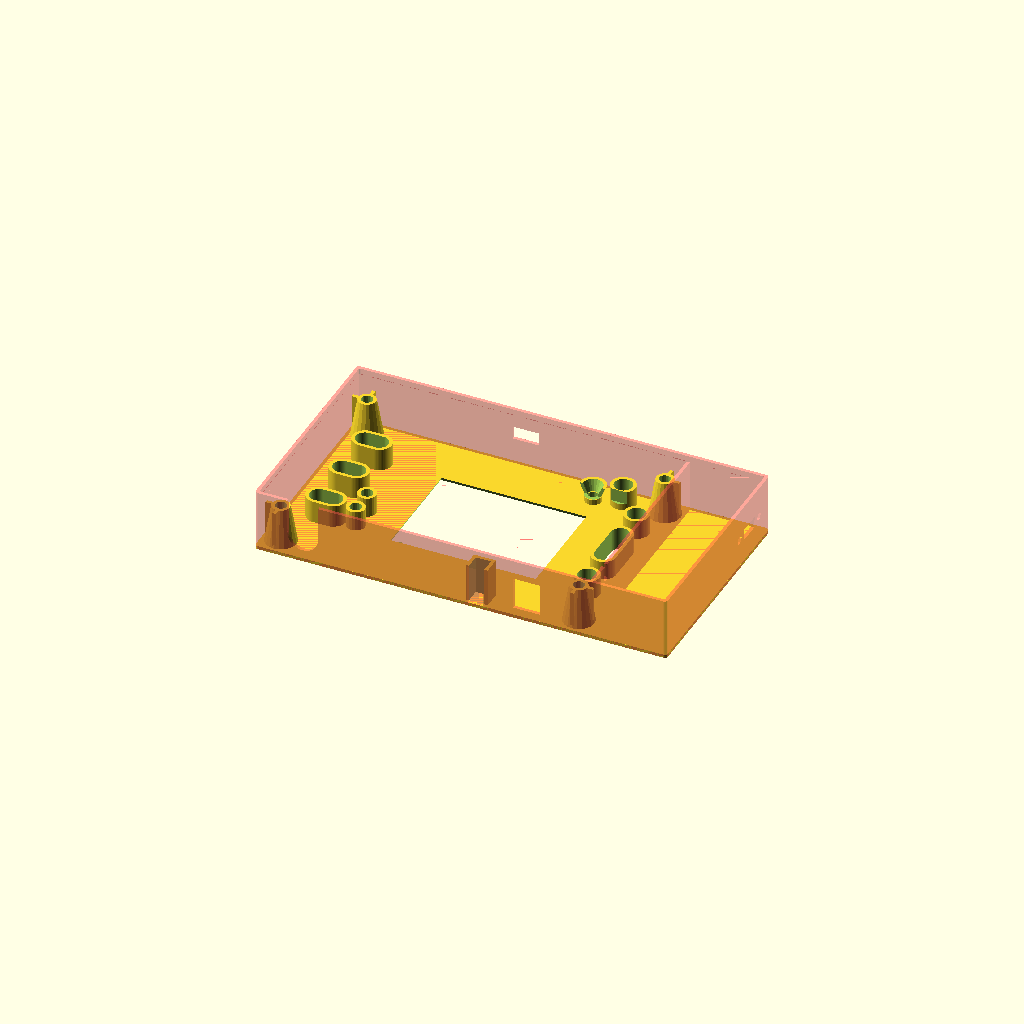
Cell 1: the model at its default parameters.
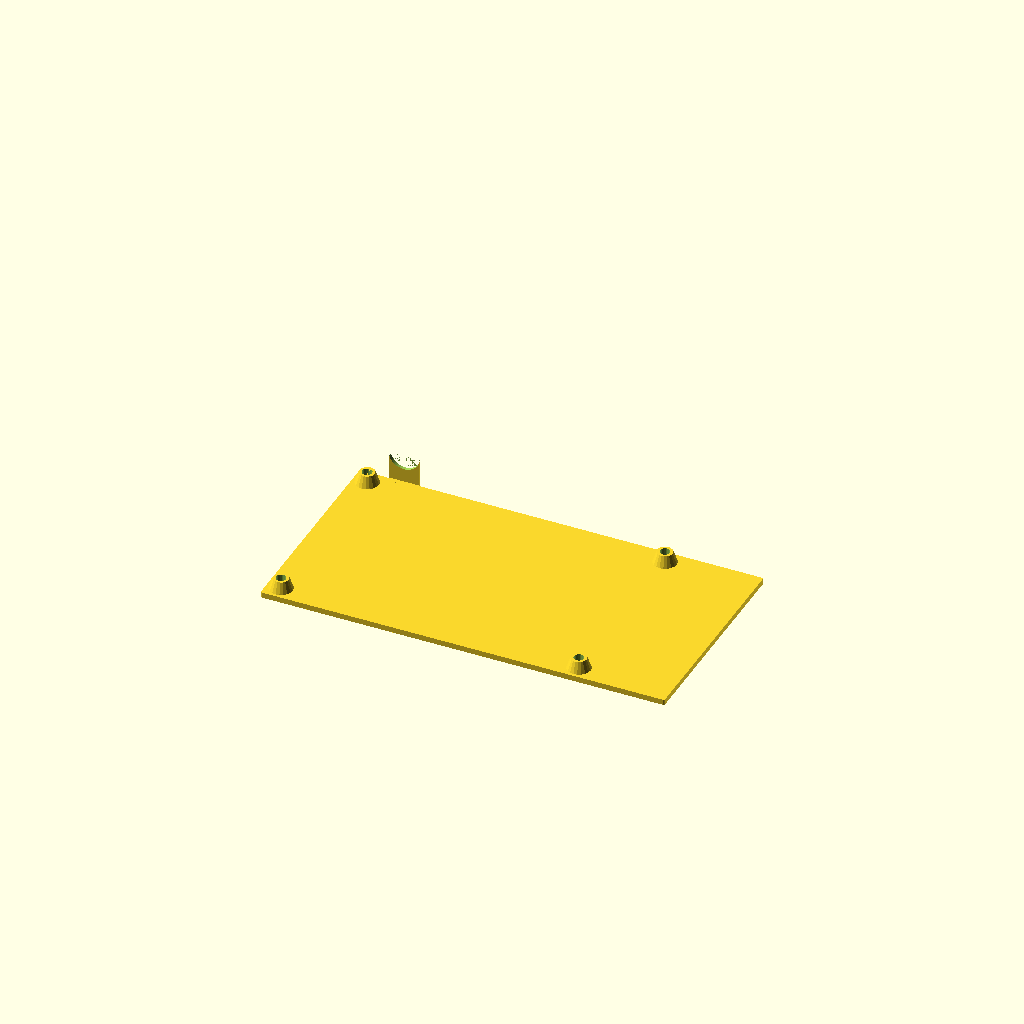
Cell 2: part = "bottom" (everything else at default).
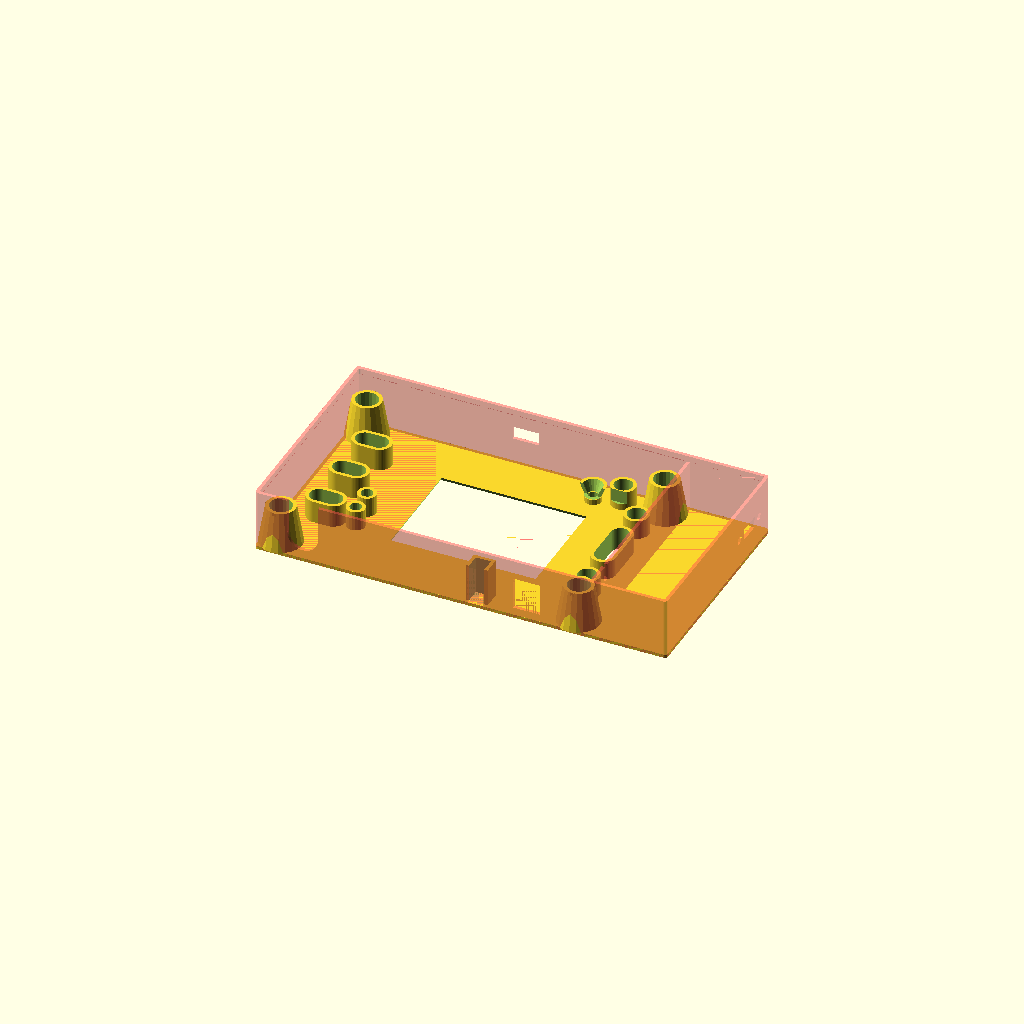
Cell 3: the same model with pcbthrdia = 8.
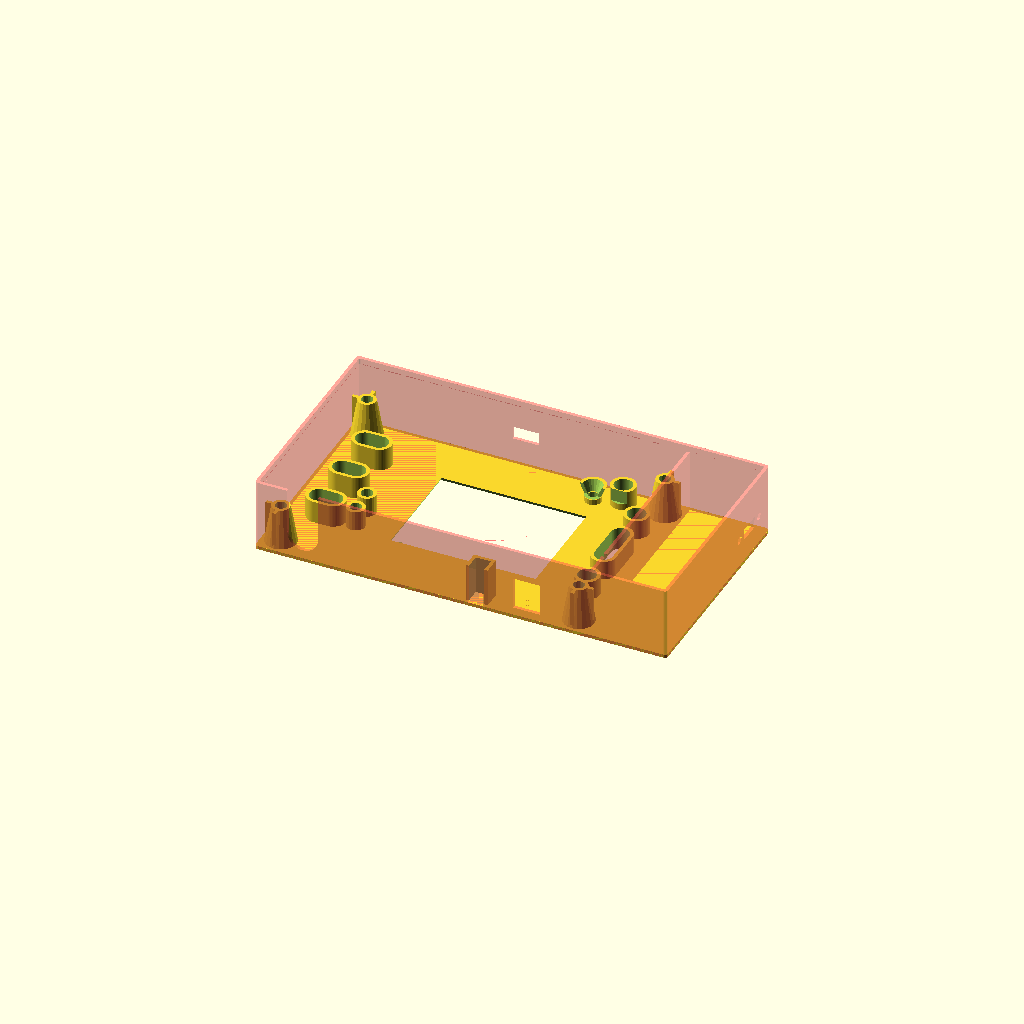
Cell 4: pcb2bot = 8 (everything else at default).
All cells are drawn from one camera (rotation 55°, 0°, 25°, orthographic, colour scheme Cornfield), so only the parameter changes between them.
OpenSCAD source file remixed/dso138_oscilloscope.scad:
// Case for DSO138

// Initially designed by Egil Kvaleberg, Apr 2015
// Remixed by sefiwhfiuewhb, February 2020
// Remixed by kauzerei, October 2025

// Made to be used with single 18650 cell and popular boost converter board
// No charger, because it's easier for me to just swap cells when discharged
// But there's plenty of space to build a charging board in
  
part = "top"; // [ demo, all, top, bottom, button, button2, slider, slider2, NOSTL_demo ]

buttonHole = [13, 8.3];

pcb = [4.6*25.4+0.2, 3*25.4+0.2, 1.1];
pcbmntdia = 1*3.1;
pcbthrdia = 4.0; // for threads // Edited CL was 2.6
pcbmntdx = pcb[0]-3.5*2-3.1; // Edited CL was 4.4
pcbmntdy = pcb[1]-3.5*2-3.1; // Edited CL was 3.4

batt = [26.3, 54.0, 17.0]; // 9 V battery with contact
extra_width=26.3;
lcdwinsize = [50.0+2, 37.0+2];
lcdpos = [pcb[0]/2-lcdwinsize[0]/2-27.5, 17.5-(pcb[1]/2-lcdwinsize[1]/2)]; // from lower right corner
lcdpcb = [53+2*10, 43+2*7]; // assume symmetrical, with margin
lcdframeh = 1*2.3; // frame height

ledpos = [pcb[0]/2-29.5, 8.0-pcb[1]/2]; // from lower right corner
leddia = 1*3.2;

pcb2bot = 4.0; // room from bottom pcb to bottom cover
pcb2lcd = 1*14.0; // room from top pcb to top LCD surface

buttonclearance = 0.2; //amount to subtract from button diameter for hole clearance Added by CL
buttoninsertheight = 11; //Added by CL - switched height for actuators to a separate variable to isolate from changes to main top case button cutout heights - actual height is this plus the radius of button because of sphere ontop

buttonrpos = [pcb[0]/2-20.0, 5.0-pcb[1]/2]; // from lower right corner, reset switch
button1pos = [pcb[0]/2-9.2, 18.0-pcb[1]/2]; // from lower right corner, other switches
buttondy = 38.0/3;
buttondia = 6.0;
buttonheight = 6+0.8; // above PCB, plus some extra tolerance //Edited by CL was 4.9

slider1pos = [12.9-pcb[0]/2, 18.0-pcb[1]/2]; // from lower left corner //Edited CL first number was 13.5
sliderdy = (42.4-7.0)/2;
sliderdx = (9.6-5.4)/2 + 0.5; // add tolerance 
sliderdia = 6.0;
sliderheight = 1*4.5; // above PCB
slidersq = 2.0+0.2; // size of square slider button (with some extra tolerance) //Edited by CL from +.2 to +.1

trimmer1pos = [23.5-pcb[0]/2, 44.7-pcb[1]/2]; // from lower left corner
trimmerdy = 53.3-44.7;
trimmerdia = 4; //Edited by CL was 3.1
trimmerheight = 1*6.6; // above PCB //Edited by CL was 4.6

bncpos = 15.8-pcb[0]/2; // from upper left corner
bncdia = 9.6+1.0; // 1.0 is extra margin

testpos = pcb[0]/2-39.3; // from upper right corner
testpdx = 1*5.5;
testpdy = 1*5.0;

powerpos = pcb[0]/2-20.9; // from upper right corner
powerdx = 1*9.0;
powerdz = 1*11.0;

usbpos = pcb[0]/2-57.5; // from lower right corner // Added by CL
usbdx = 1*9;
usbdz = 1*4.2;


switchneck = 6.0; // neck of toggle switch
switchbody = 15.0; // height of switch body, including contacts

wall = 1.2;
caser = wall;
twall = 1.2; // wall size of top - gets a bit flimsy if too thin
bwall = 2.0; // wall size of bottom - gets a bit flimsy if too thin

tol = 0.25;
d = 0.01;

bsl=1/100;
//real2bot = max(pcb2bot, batt[2]-pcb[2]-pcb2lcd-(twall-wall)); 
real2bot = pcb2bot; // BUG: assumes pcb2lcd0+pcb[2]+pcb2bot is greater than batt[2]

module nut(af, h) { // af is 2*r
	cylinder(r=af/2/cos(30), h=h, $fn=6);
}

module c_cube(x, y, z) {
	translate([-x/2, -y/2, 0]) cube([x, y, z]);
}

module cr_cube(x, y, z, r) {
	hull() {
		for (dx=[-1,1]) for (dy=[-1,1]) translate([dx*(x/2-r), dy*(y/2-r), 0]) cylinder(r=r, h=z, $fn=20);
	}
}

module cr2_cube(x, y, z, r1, r2) {
	hull() {
		for (dx=[-1,1]) for (dy=[-1,1]) translate([dx*(x/2-r1), dy*(y/2-r1), 0]) cylinder(r1=r1, r2=r2, h=z, $fn=20);
	}
}

module pcb_holder(w,h,t,wall) {
  linear_extrude(height=h) {
    difference() {
      square([t+wall,w+2*wall]);
      translate([0,wall]) square([t,w]);
      translate([0,2*wall]) square([t+wall,w-2*wall]);
    }
  }  
}

module spring_cutout(sd,st,sw,sh,bd,w) {
  cutout=(bd-sh)/2;
  translate([0,-sw/2,cutout])cube([st,sw,bd-cutout+bsl]);
  translate([0,-sw/2,bd-cutout])cube([st+wall+bsl,sw,cutout+bsl]);
  translate([0,-sw/2+w,0])cube([st+wall+bsl,sw-2*w,bd+bsl]);
}

module single_cell(bd,bl,sd,st,sw,sh,w,b) {
arc_depth=0.75*bd;
arc_width=0.8*bl;
arc_r=(arc_width^2+4*arc_depth^2)/arc_depth/8;
  difference() {
    cube([bl+2*sd+2*w,bd+wall,bd+b]);
    translate([w+st+w,0-bsl,b-bsl]) cube([bl+2*sd-2*st-2*w,bd+2*bsl,bd+bsl+2*bsl]);
    translate([w,bd/2,b])spring_cutout(sd=sd,st=st,sw=sw,sh=sh,bd=bd,w=w);
    translate([bl+2*sd+w,bd/2,b])rotate([0,0,180])spring_cutout(sd=sd,st=st,sw=sw,sh=sh,bd=bd,w=w);
*    translate([bl/2+sd+w,-bsl,bd+b+arc_r-arc_depth])rotate([-90,0,0])cylinder(r=arc_r,h=bd+2*w+2*bsl);
  }
}

module top() {
	sidewalls();
  *translate([pcb[0]/2+tol+wall, -pcb[1]/2-wall,wall]) {
    rotate([180,0,90])single_cell(bd=19,bl=65.4,sd=5,st=1.3,sw=7,sh=14.5,w=wall,b=0);
  }
  *translate([pcb[0]/2+tol+wall+19+2.5+4+wall, -10,wall]) {
    rotate([0,180,0]) pcb_holder(38,18,2.5,wall);
	}
  difference() {
		union() {
			 translate([batt[0]/2+tol+wall/2, 0, 0]) {
				cr_cube(pcb[0]+2*wall+2*tol+batt[0]+wall+2*tol, pcb[1]+2*wall+2*tol, twall, caser);
			}
			// PCB upper supports
			for (dx=[pcbmntdx/2, -pcbmntdx/2]) for (dy=[pcbmntdy/2, -pcbmntdy/2]) {
				translate([dx, dy, -(pcb2lcd-tol)]) {
					cylinder(r1=pcbthrdia/2+wall, r2=pcbthrdia/2+3*wall, h=pcb2lcd, $fn=20);
					// strengthening bars
					translate([0, sign(dy)*(2*d+tol+pcb[1]/2-pcbmntdy/2)/2, 0]) c_cube(wall, 2*d+tol+pcb[1]/2-pcbmntdy/2, pcb2lcd); 
					translate([sign(dx)*(2*d+tol+pcb[0]/2-pcbmntdx/2)/2, 0, 0]) c_cube(2*d+tol+pcb[0]/2-pcbmntdx/2, wall, pcb2lcd);
				}
			}
			// LED frame and cone
			translate([ledpos[0], ledpos[1], -(lcdframeh-tol)]) {
				cylinder(r=leddia/2+tol/2+wall, h=lcdframeh+d, $fn=20);
			}
			translate([ledpos[0], ledpos[1], -(pcb2lcd-buttonheight-wall)]) {
				cylinder(r1=leddia+tol+wall, r2=leddia/2+tol+wall, h=d+pcb2lcd-buttonheight-wall-lcdframeh, $fn=20);
			}

			// button frames
			for (dy=[0,3]) translate([button1pos[0], button1pos[1]+dy*buttondy, -(pcb2lcd-buttonheight-tol)]) {
				cylinder(r = buttondia/2+tol+wall, h=(pcb2lcd-buttonheight-tol)+d, $fn=60);
			}
			hull () for (dy=[1,2]) translate([button1pos[0], button1pos[1]+dy*buttondy, -(pcb2lcd-buttonheight-tol)]) {
				cylinder(r = buttondia/2+tol+wall, h=(pcb2lcd-buttonheight-tol)+d, $fn=60);
			}

			translate([buttonrpos[0], buttonrpos[1], -(pcb2lcd-buttonheight-tol)]) {
				cylinder(r = buttondia/2+tol+wall, h=(pcb2lcd-buttonheight-tol)+d, $fn=60);
			}
			// slider frames
			for (dy=[0,1,2]) translate([slider1pos[0], slider1pos[1]+dy*sliderdy, -(pcb2lcd-sliderheight-wall-tol)]) {
				hull() {
					for (dx=[-sliderdx,sliderdx]) translate([dx, 0, 0]) cylinder(r = sliderdia/2+tol+wall, h=(pcb2lcd-sliderheight-wall-tol)+d, $fn=60);
				}
			}
			// trimmer frame
			for (dy=[0,1]) translate([trimmer1pos[0], trimmer1pos[1]+dy*trimmerdy, -(pcb2lcd-trimmerheight-tol)]) cylinder(r=trimmerdia/2+tol/2+wall, h=pcb2lcd-trimmerheight-tol+d, $fn=20);

		}
		union () { // subtract:
			// LCD window
			translate([lcdpos[0], lcdpos[1], -d]) cr2_cube(lcdwinsize[0], lcdwinsize[1], d+twall+d, 0.1, twall/2);
			// LED hole and cone
			translate([ledpos[0], ledpos[1], -pcb2lcd]) cylinder(r=leddia/2+tol/2, h=pcb2lcd+twall+d, $fn=20);
			translate([ledpos[0], ledpos[1], -(pcb2lcd-buttonheight-wall)-d]) {
				cylinder(r1=leddia+tol, r2=leddia/2+tol, h=2*d+pcb2lcd-buttonheight-wall-lcdframeh, $fn=20);
			}
			// button holes
			for (dy=[0,3]) translate([button1pos[0], button1pos[1]+dy*buttondy, -pcb2lcd]) {
				cylinder(r = buttondia/2+tol, h=pcb2lcd+twall+d, $fn=60);
			}
			hull () for (dy=[1,2]) translate([button1pos[0], button1pos[1]+dy*buttondy, -pcb2lcd]) {
				cylinder(r = buttondia/2+tol, h=pcb2lcd+twall+d, $fn=60);
			}

			translate([buttonrpos[0], buttonrpos[1], -pcb2lcd]) {
				cylinder(r = buttondia/2+tol, h=pcb2lcd+twall+d, $fn=60);
			}
			// slider holes
			for (dy=[0,1,2]) translate([slider1pos[0], slider1pos[1]+dy*sliderdy, -pcb2lcd]) {
				hull() {
					for (dx=[-sliderdx,sliderdx]) translate([dx, 0, 0]) cylinder(r = sliderdia/2+tol, h=pcb2lcd+twall+d, $fn=60);
				}
			}
			// trimmer hole
			for (dy=[0,1]) translate([trimmer1pos[0], trimmer1pos[1]+dy*trimmerdy, -pcb2lcd]) cylinder(r=trimmerdia/2+tol/2, h=pcb2lcd+twall+d, $fn=20);
			// LCD pcb
			translate([lcdpos[0], lcdpos[1], -pcb2lcd]) c_cube(lcdpcb[0], lcdpcb[1], pcb2lcd-lcdframeh);

			screws();
			
			for (dx=[pcbmntdx/2, -pcbmntdx/2]) for (dy=[pcbmntdy/2, -pcbmntdy/2]) {
				translate([dx, dy, -(d+pcb2lcd+pcb[2])]) {
					cylinder(r=pcbthrdia/2, h=pcb2lcd+pcb[2]+twall-wall, $fn=20);
				}
			}
		}
	}	
}

module sidewalls() {
	difference() {
		#translate([0, 0, -(bwall+real2bot+pcb[2]+pcb2lcd)]) {
			translate([batt[0]/2+tol+wall/2, 0, 0]) {
				cr2_cube(pcb[0]+2*wall+2*tol+batt[0]+wall+2*tol, pcb[1]+2*wall+2*tol, (bwall+real2bot+pcb[2]+pcb2lcd+twall), caser, caser);
			}
		}
		union() { // subtract:
			// room for bottom lid
			translate([batt[0]/2+tol+wall/2, 0, -real2bot-pcb[2]-pcb2lcd-bwall-d]) cr_cube(pcb[0]+2*tol+batt[0]+wall+2*tol, pcb[1]+2*tol, d+bwall+tol, caser/2); 
			// room for everything in top wall
			translate([batt[0]/2+tol+wall/2, 0, -d]) cr_cube(pcb[0]+2*wall+4*tol+batt[0]+wall+2*tol, pcb[1]+batt[1]+2*wall+4*tol, twall+2*d, caser+tol);
			// room for pcb
			translate([0, 0, -real2bot-pcb[2]-pcb2lcd]) c_cube(pcb[0]+2*tol, pcb[1]+2*tol, real2bot+pcb[2]+pcb2lcd+d); 

			translate([pcb[0]/2+batt[0]/2+2*tol+wall, 0, -real2bot-pcb[2]-pcb2lcd]) c_cube(batt[0]+2*tol, pcb[1]+2*tol, real2bot+pcb[2]+pcb2lcd+d); // room for battery

			// BNC hole
			translate([bncpos, pcb[1]/2, -pcb2lcd+bncdia/2]) rotate([-90,0,0]) {
				cylinder(r=bncdia/2+tol, h=tol+wall+2*d, $fn=60); 
				// also cut out bottom...
				translate([0, 20.0/2, 0]) c_cube(bncdia+2*tol, 20.0, tol+wall+2*d);
			}

			// hole for test point
			translate([testpos, pcb[1]/2-testpdy, -pcb2lcd+pcb2lcd/2]) rotate([-90,0,0]) c_cube(testpdx, pcb2lcd, testpdy+tol+wall+d);


			// hole for USB connector
			translate([usbpos, -pcb[1], -pcb2lcd+usbdz/2]) rotate([-90,0,0]) c_cube(usbdx+2*tol, usbdz+2*tol, 40);

			// hole for power plug
			translate([powerpos, pcb[1]/2, -pcb2lcd+powerdz/2]) rotate([-90,0,0]) c_cube(powerdx+2*tol, powerdz+2*tol, tol+wall+d);
			// extra room for plug when installing pcb
			translate([powerpos, pcb[1]/2, -pcb2lcd+powerdz/2-pcb2bot-pcb[2]]) rotate([-90,0,0]) c_cube(powerdx+2*tol, powerdz+2*tol, tol+wall-0.45);

		  switchhole();
			translate([pcb[0]/2, pcb[1]/2-12.0, -pcb2lcd]) hull () { // hole for battery wire
				rotate([0, 90, 0]) cylinder(r=2.5/2, h=tol+wall+tol, $fn=10);
				translate([0, 0, -pcb2bot]) rotate([0, 90, 0]) cylinder(r=2.5/2, h=tol+wall+tol, $fn=10);
			}
		}
	}

	// enclosure for test point
	difference() {
		translate([testpos, pcb[1]/2-testpdy-wall, -pcb2lcd+pcb2lcd/2+tol]) rotate([-90,0,0]) c_cube(testpdx+2*wall, pcb2lcd, wall+testpdy+tol);
		translate([testpos, pcb[1]/2-testpdy, -pcb2lcd+pcb2lcd/2]) rotate([-90,0,0]) c_cube(testpdx, pcb2lcd, testpdy+tol+wall+d);
	}
}

module bottom() {
	module support(dx, dy, tap) {
		translate([dx, dy, -(d+real2bot+pcb[2]+pcb2lcd)]) {
			cylinder(r1=pcbmntdia/2+2.2*wall, r2=pcbmntdia/2+wall, h=d+real2bot, $fn=20); // support cylinder for screws
			if (tap > 0) cylinder(r=pcbmntdia/2-tol, h=d+real2bot+tap, $fn=20);
		}
	}
	difference() {
		union () {
			// bottom lid
			translate([0, 0, -(bwall+real2bot+pcb[2]+pcb2lcd)]) {
				translate([batt[0]/2+tol+wall/2, 0, 0]) {
					cr_cube(pcb[0]+batt[0]+wall+2*tol, pcb[1], bwall, caser/2);
				}
			}
			intersection () {
				translate([0, 0, -(real2bot+pcb[2]+pcb2lcd)]) {
					translate([batt[0]/2+tol+wall/2, 0, 0]) cr_cube(pcb[0]+batt[0]+wall+2*tol, pcb[1], real2bot+pcb[2], caser/2);
				}
				union () {	
					for (dx=[pcbmntdx/2, -pcbmntdx/2]) for (dy=[pcbmntdy/2, -pcbmntdy/2]) {
						support(dx, dy, 0);	
					}
				}
			}
		}
		screws();
	}

	// BNC lower part, minus hole
	translate([bncpos, pcb[1]/2, -pcb2lcd-pcb[2]-real2bot-bwall]) c_cube(bncdia, 2*(tol+wall), bwall);
	difference () {
		translate([bncpos, pcb[1]/2+tol, -pcb2lcd-pcb[2]-real2bot-bwall+(real2bot+bwall+bncdia/2)/2]) rotate([-90,0,0]) c_cube(bncdia, (real2bot+bwall+bncdia/2), wall); 

		translate([bncpos, pcb[1]/2, -pcb2lcd+bncdia/2]) rotate([-90,0,0]) cylinder(r=bncdia/2+tol, h=tol+wall+d, $fn=60); 
	}
}


module screws() {
	for (dx=[pcbmntdx/2, -pcbmntdx/2]) for (dy=[pcbmntdy/2, -pcbmntdy/2]) { // screw?
		translate([dx, dy, -(real2bot+pcb[2]+pcb2lcd+bwall+d)]) {
			cylinder(r1=pcbmntdia+.4, r2=0, h=pcbmntdia+1, $fn=20); // countersink recess //Edited by CL increase recess size
			cylinder(r=pcbmntdia/2+tol, h=d+bwall+real2bot+d, $fn=20);
		}
	}
}

module switchhole() {
  translate([pcb[0]/2+tol+wall+19+2.5+4+wall, -24,-10]) {
    rotate([0,90,0]) linear_extrude(height=wall+tol) {
      square([4,8],center=true);
      translate([0,7.5]) circle(d=3);
      translate([0,-7.5]) circle(d=3);    
    }
  }
}


module button() {
	cylinder(r = buttondia/2+tol+wall, h=wall, $fn=60);

	translate([0, 0, wall/2]) cylinder(r = buttondia/2-buttonclearance, h=buttoninsertheight-.3, $fn=60);
	translate([0, 0, buttoninsertheight]) sphere(r = buttondia/2-buttonclearance, $fn=60);
}

module button2() {
	ro = 2.5; // rotation allowance 
	hull() {
		cylinder(r = buttondia/2+tol+wall, h=wall, $fn=60); //outer base / brim of button
		translate([0, buttondy, 0]) cylinder(r = buttondia/2+tol+wall, h=wall, $fn=60);
	}
	translate([0, 0, wall/2]) hull() {
		rotate([-ro, 0, 0]) cylinder(r = buttondia/2-buttonclearance, h=buttoninsertheight-.6, $fn=60); //left side cylinder
		translate([0, buttondy, 0]) rotate([ro, 0, 0]) cylinder(r = buttondia/2-buttonclearance, h=buttoninsertheight-.6, $fn=60); //right side cylinder
	}
	hull() {
		rotate([-ro, 0, 0]) translate([0, 0, buttoninsertheight]) sphere(r = buttondia/2-buttonclearance, $fn=60); //top left sphere
		translate([0, buttondy/2, buttoninsertheight]) cylinder(r = buttondia/2-buttonclearance, h=d, $fn=60);
	}
	hull() {
		translate([0, buttondy/2, buttoninsertheight]) cylinder(r = buttondia/2-buttonclearance, h=d, $fn=60); //top right sphere
		translate([0, buttondy, 0]) rotate([ro, 0, 0]) translate([0, 0, buttoninsertheight]) sphere(r = buttondia/2-buttonclearance, $fn=60);
	}
}

module slider() {
	difference() {
		union() {
			hull() {
				for (dx=[-2*sliderdx, 2*sliderdx]) translate([dx, 0, 0]) cylinder(r = sliderdia/2+tol+wall, h=wall, $fn=60);
			}
			cylinder(r = sliderdia/2-buttonclearance, h=buttoninsertheight, $fn=60);
			translate([0, 0, buttoninsertheight]) sphere(r = buttondia/2-buttonclearance, $fn=60);
		}
		translate([0, 0, -d]) {
			c_cube(slidersq+tol, slidersq+tol, pcb2lcd-sliderheight);
			c_cube(slidersq+2*tol, slidersq+2*tol, 2*tol); // avoid brim effect
		}
	}
}

// upper slider that interferes with trimmer
module slider2() {
	difference() {
		union() {
			hull() {
				c_cube(sliderdia+2*tol+2*wall, sliderdia+2*tol+2*wall, wall);
				translate([-2*sliderdx, 0, 0]) cylinder(r = sliderdia/2+tol+wall, h=wall, $fn=60);
			}
			cylinder(r = sliderdia/2-buttonclearance, h=buttoninsertheight, $fn=60);
			translate([0, 0, buttoninsertheight]) sphere(r = buttondia/2-buttonclearance, $fn=60);
		}
		translate([0, 0, -d]) {
			c_cube(slidersq+tol, slidersq+tol, pcb2lcd-sliderheight);
			c_cube(slidersq+2*tol, slidersq+2*tol, 2*tol); // avoid brim effect
		}
	}
}

if (part=="demo") top();
if (part=="top") rotate([180, 0, 0]) top();
//if (part=="top") top();

if (part=="demo" || part=="bottom") bottom();

if (part=="button") button(); // three of these
if (part=="button2") button2();
if (part=="slider") slider(); // two of these
if (part=="slider2") slider2();

if (part=="demo" || part=="buttons") color("red") { 
	translate ([button1pos[0], button1pos[1]+0*buttondy, -(pcb2lcd-buttonheight-tol)]) button(); // three of these
	translate ([button1pos[0], button1pos[1]+3*buttondy, -(pcb2lcd-buttonheight-tol)]) button();
	translate ([buttonrpos[0], buttonrpos[1], -(pcb2lcd-buttonheight-tol)]) button(); 
	translate ([button1pos[0], button1pos[1]+1*buttondy, -(pcb2lcd-buttonheight-tol)]) button2(); 
	translate ([slider1pos[0], slider1pos[1]+0*sliderdy, -(pcb2lcd-sliderheight-tol)]) slider(); // two of these
	translate ([slider1pos[0], slider1pos[1]+1*sliderdy, -(pcb2lcd-sliderheight-tol)]) slider();
	translate ([slider1pos[0], slider1pos[1]+2*sliderdy, -(pcb2lcd-sliderheight-tol)]) slider2();
}

if (part=="all") {
	translate([-pcb[0]/2-wall-4, 0, bwall]) rotate([0, 180, 0]) top();
	translate([pcb[0]/2+wall+4, 0, pcb2lcd+pcb[2]+real2bot+wall+tol]) bottom();
}
Parameter table extracted from the source (name, type, default, range or options):
part: string, default "top", options "demo", "all", "top", "bottom", "button", "button2", "slider", "slider2", "NOSTL_demo"
buttonHole: vector, default [13, 8.3]
pcbthrdia: number, default 4
batt: vector, default [26.3, 54, 17]
extra_width: number, default 26.3
pcb2bot: number, default 4
buttonclearance: number, default 0.2
buttoninsertheight: number, default 11
buttondia: number, default 6
sliderdia: number, default 6
trimmerdia: number, default 4
switchneck: number, default 6
switchbody: number, default 15
wall: number, default 1.2
twall: number, default 1.2
bwall: number, default 2
tol: number, default 0.25
d: number, default 0.01
